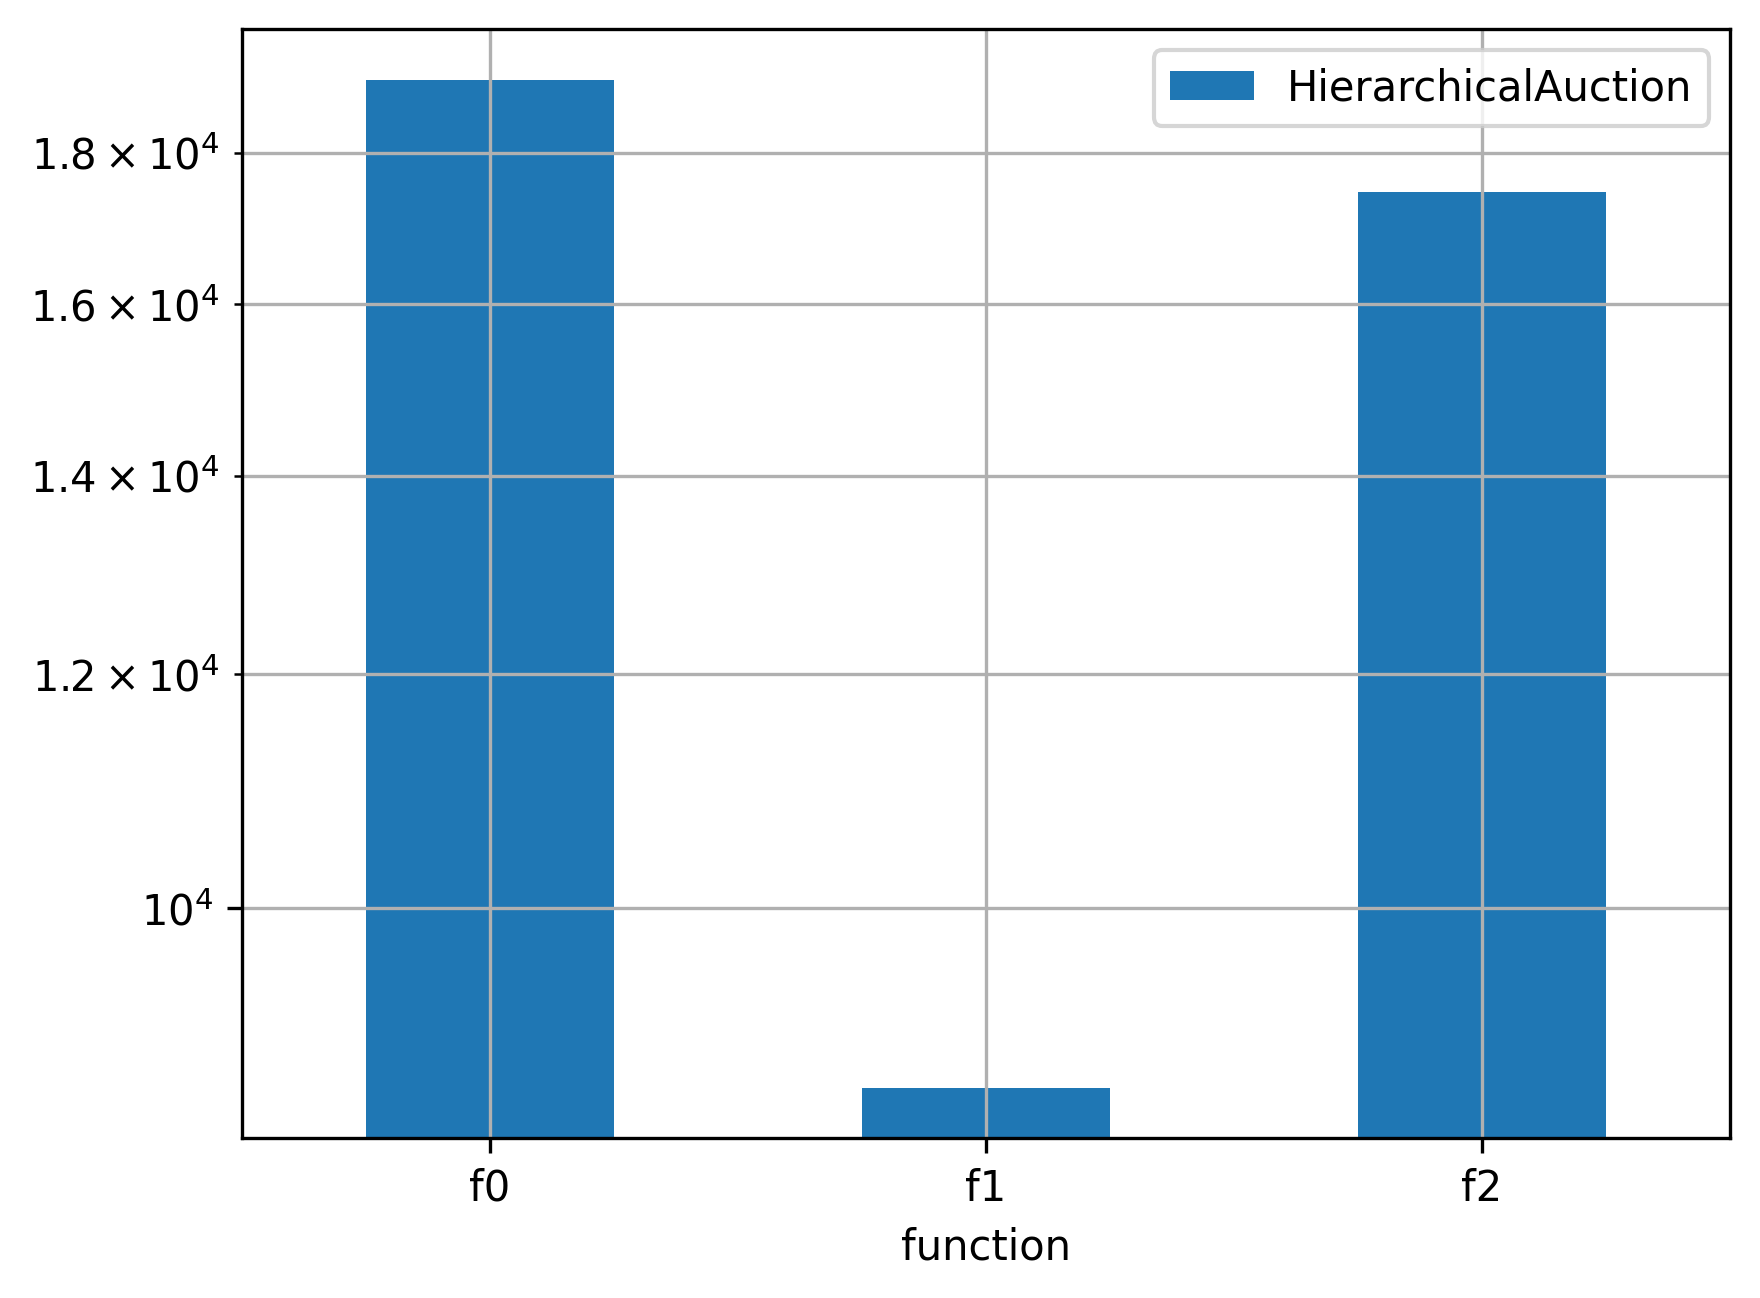

The table this chart was drawn from, first rows:
function, HierarchicalAuction, time
f0, 19052, tot
f1, 8697, tot
f2, 17453, tot
f0, 1707, 0
f1, 892.0, 0
f2, 1728, 0
f0, 1769, 1
f1, 876.0, 1
f2, 1738, 1
f0, 1776, 2
f1, 895.0, 2
f2, 1649, 2
f0, 1827, 3
f1, 885.0, 3
f2, 1678, 3
f0, 1827, 4
f1, 882.0, 4
f2, 1700, 4
f0, 1878, 5
f1, 862.0, 5
f2, 1786, 5
f0, 1855, 6
f1, 854.0, 6
f2, 1849, 6
f0, 2079, 7
f1, 856.0, 7
f2, 1785, 7
f0, 2041, 8
f1, 852.0, 8
f2, 1819, 8
f0, 2293, 9
f1, 843.0, 9
f2, 1721, 9
